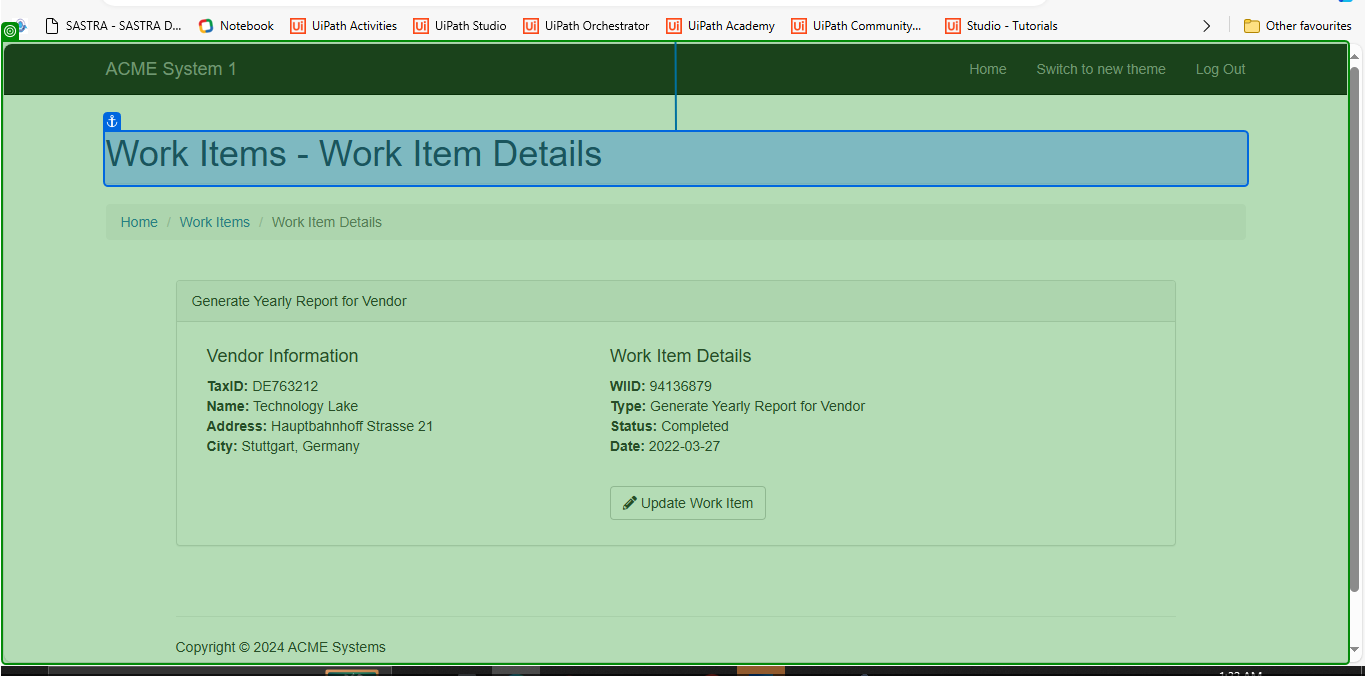
Task: Robotic Enterprise Framework
Workflow: RetrieveVendorTax

Step 1 [try]: check

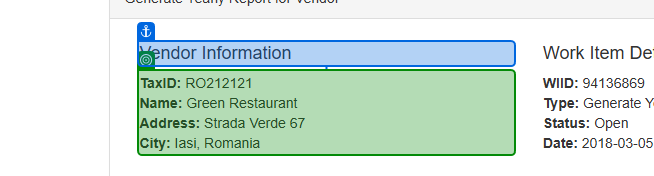
Step 2 [try]: get-text